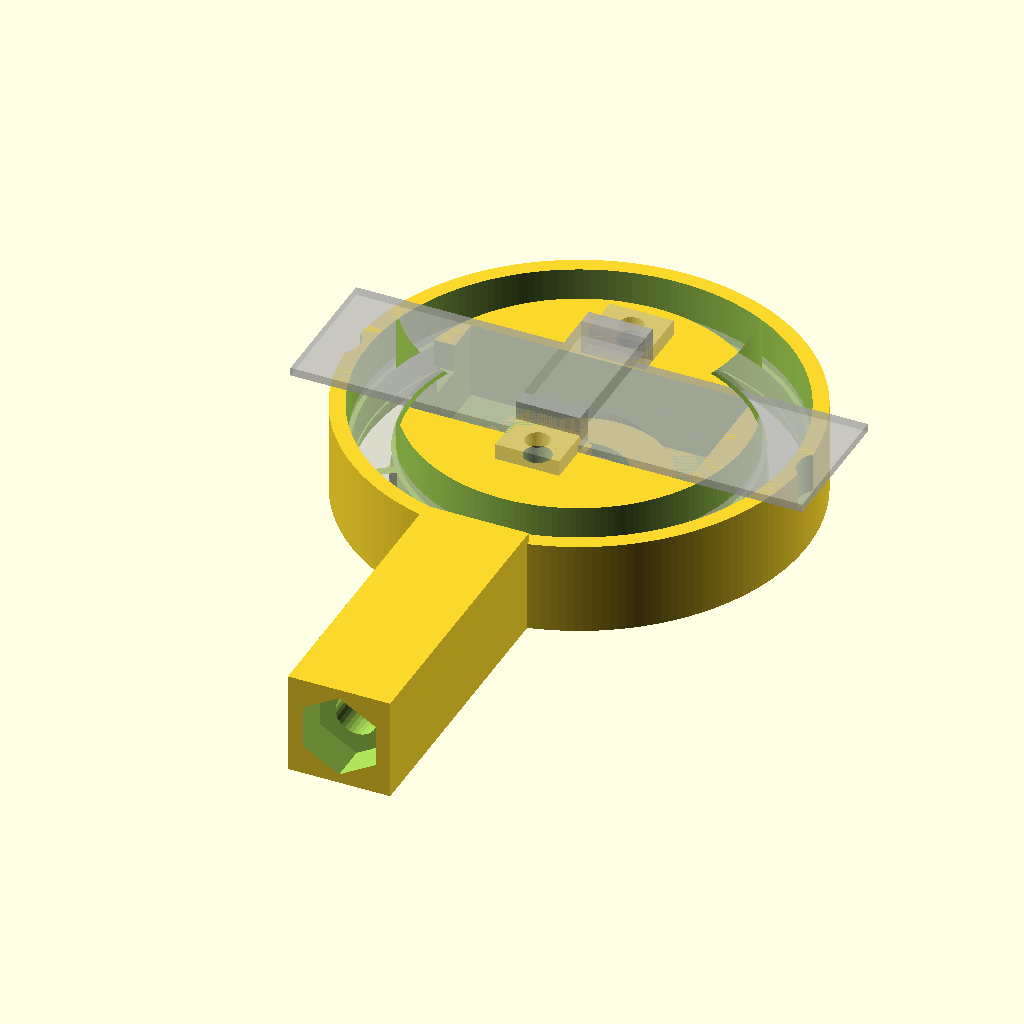
Cell 1: rendered with the file's own defaults.
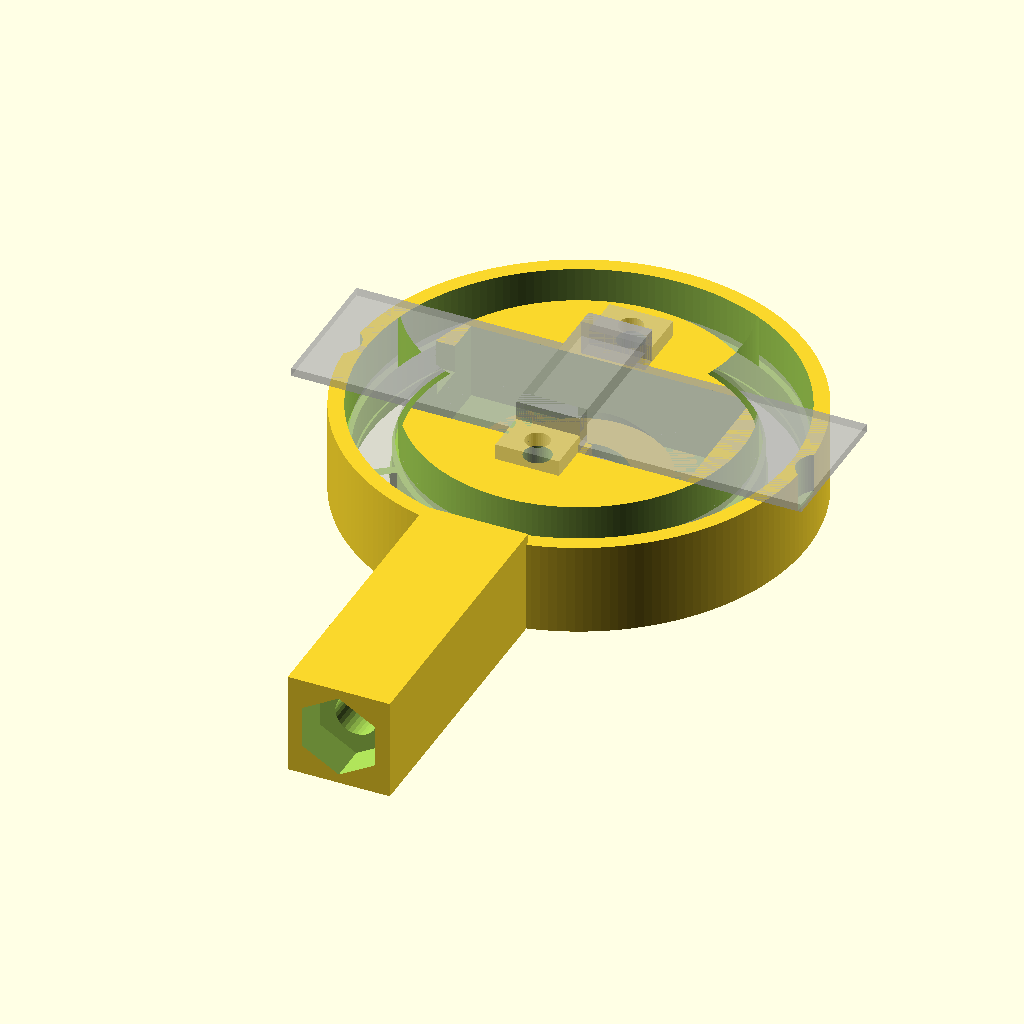
Cell 2: the same model with ring_clr = 0.5.
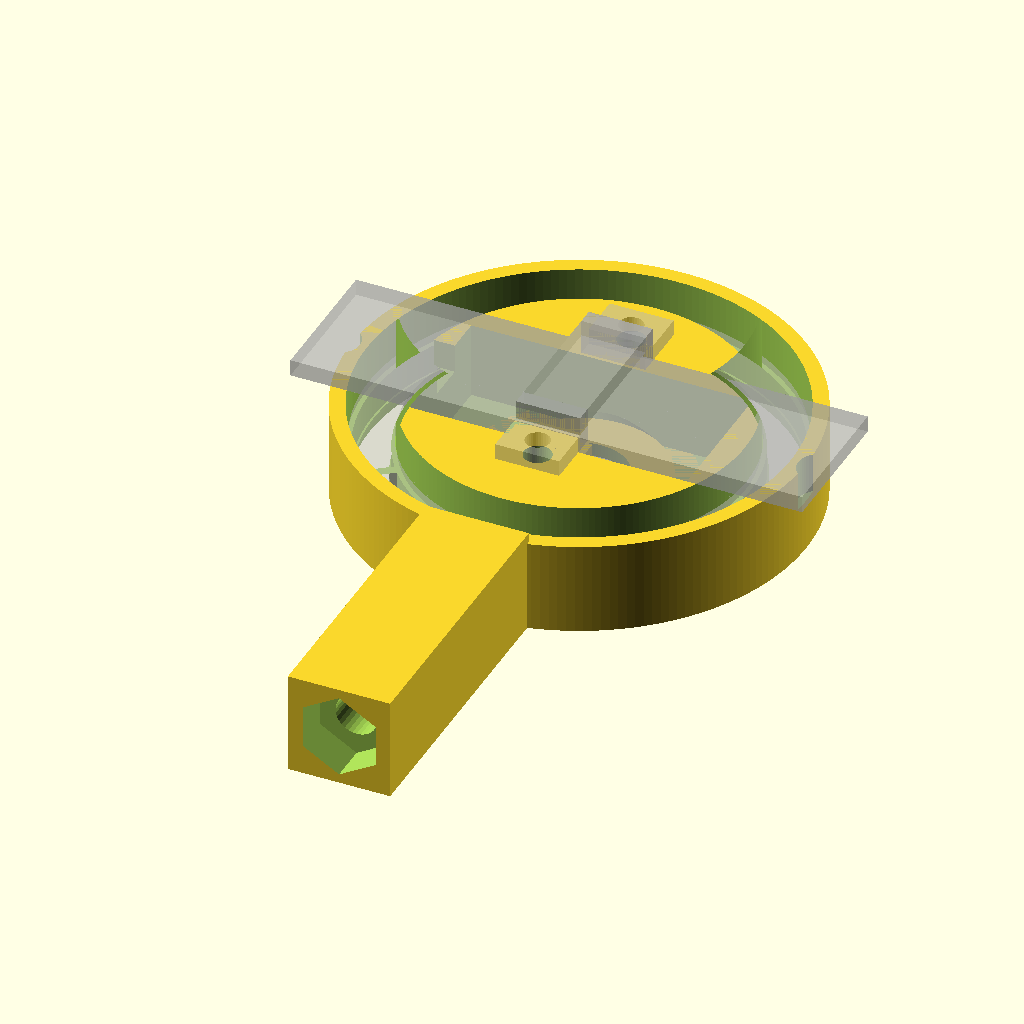
Cell 3 — board_t set to 2.6, the other parameters unchanged.
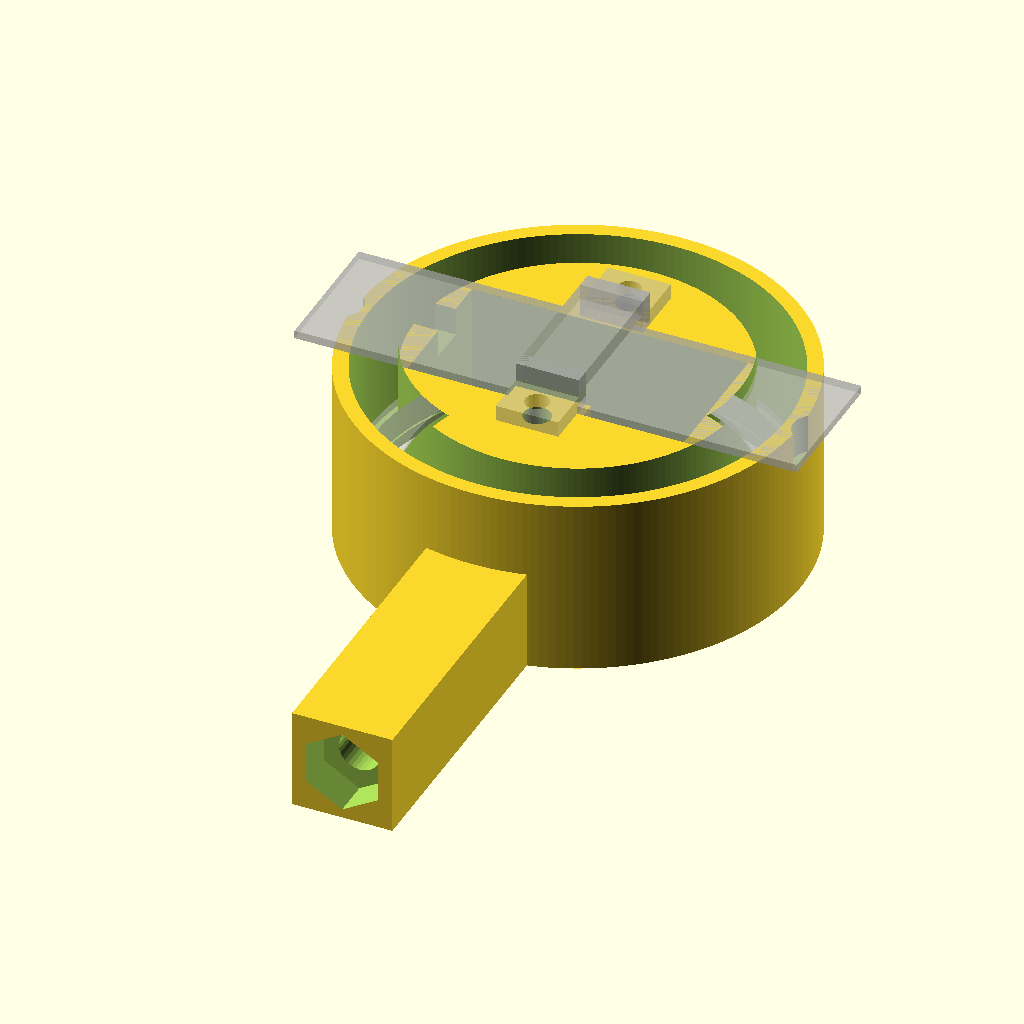
Cell 4: lens_h = 28 (everything else at default).
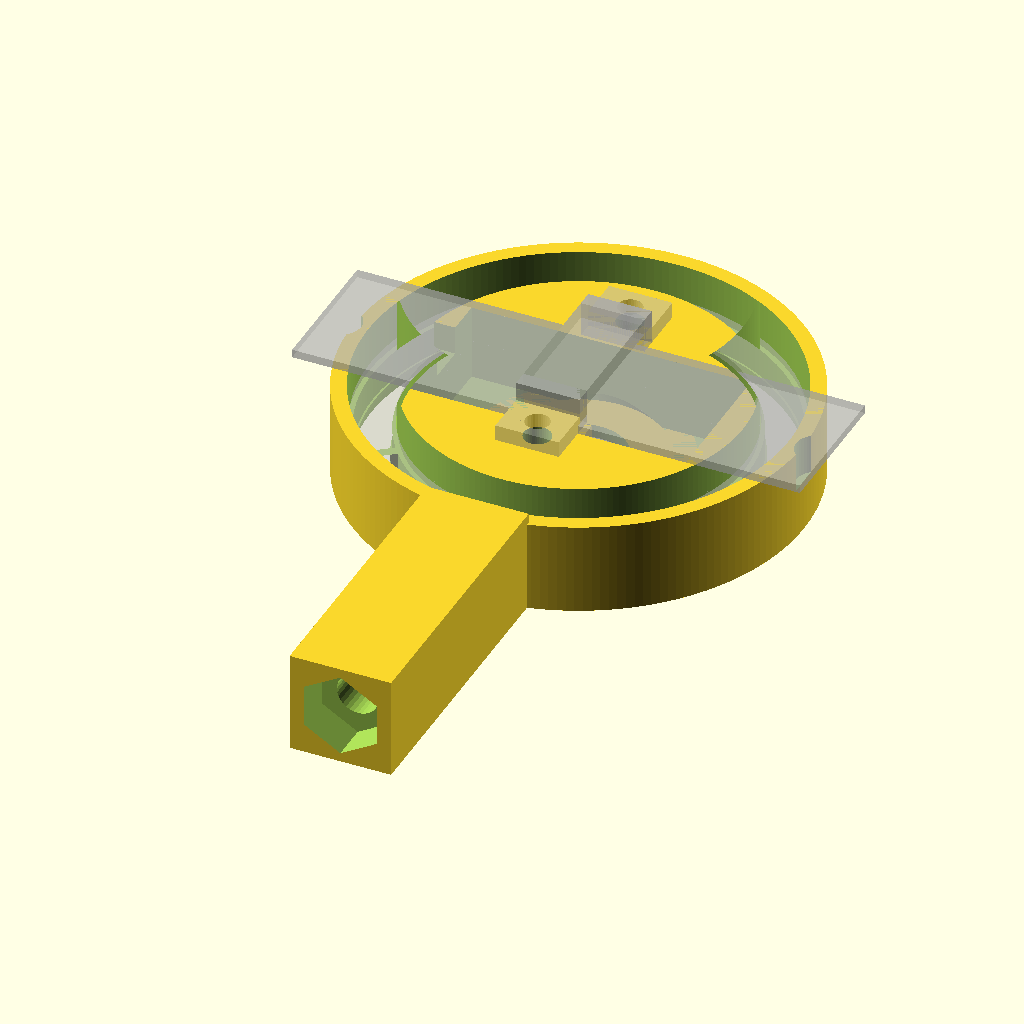
Cell 5: block_h = 21.2 (everything else at default).
The same orthographic view direction (rotation 55°, 0°, 25°; colour scheme Cornfield) for every cell, with the view re-fitted per cell, so scale and position can differ between cells.
The OpenSCAD source (hardware/cad/parts/eye_test_stand.scad):
// Eye test stand: holds the bare C920 board behind the 24-LED ring (with its diffuser), so the
// camera is protected and the ring + camera can be wired to the Jetson and tested before the
// head exists. The front uses the face's own cut-outs (head_front.scad: diffuser seat, light
// chamber with spokes, ring pocket), so it also tests the face's optics.
//
//   * LED ring: pushed in from the back into its pocket (power pads at the top, data at the
//     bottom - their pins come straight out the back, clear of the camera board).
//   * Camera board (80 x 22, bare): lies on the back face, lens side forward, 5.8 mm behind the
//     ring's back, so the lens (14.0 mm tall) sits 0.5 mm behind the face; only its round barrel
//     passes through the front plate. Held by eye_cam_bracket.scad, a U-channel across its middle
//     with two M3 screws into heat-set inserts (print 5: replaces the snap tabs, which were hard
//     to fit and broke). Route the USB wires from the board's front connector round its top
//     edge, clear of the bracket (it covers the middle 10 mm).
//   * Stem: ends in a 1/4"-20 nut pocket for a camera tripod, or plugs into eye_test_foot.scad.
//
// PRINT face-down (as modelled: front face on the bed), no supports. The stem lies flat.
include <../params.scad>
include <eye_cam_bracket_dims.scad>
use <head_front.scad>

// ---- ring / board positions (match head_front.scad) --------------------------------------
ring_clr   = 0.25;
ring_back  = 2.0 + 3.5 + ring_t;            // diffuser + air gap + ring = 8.7: back of the ring PCB
board      = [80, 22];                      // bare C920 board (measured)
board_t    = 1.3;                           // MEASURED
lens_h     = 14.0;                          // MEASURED: board top -> front of the lens
block_h    = 10.6;                          // MEASURED: board top -> top of the lens holder's square block
// also MEASURED: block 14 x 14; lens barrel 9 dia (11 across its four small flanges); front:
//   connector 6 tall (allow 8 with wires), microphones 5.8; back: tallest part 3.0 (ground solder)
lens_recess = 0.5;                          // lens sits this far behind the face (protected)
z_board    = lens_h + lens_recess;          // 14.5: board front = back face of the puck
board_gap  = z_board - ring_back;           // 5.8: ring back -> board front
puck_r     = ring_od / 2 + ring_clr + 0.05 + 2.4;   // wall round the ring pocket
front_t    = 2.5;                           // front plate in the middle
comp_pocket = [44, 22];                     // clear area for the board's front parts (stays inside
                                            //   the chamber's inner wall, so no light leaks in)
lens_hole  = 16.5;                          // square: the ~15 mm lens holder passes through
lens_d     = 11;                            // MEASURED: lens barrel across its four small flanges
window_clr = 2;                             // clearance round the lens in the face window (print 2:
                                            //   the face's big flared cone showed the board and wires)
// print 1 fit: the mics and two coils on the board's front kept it off the back face
mic_d      = 6.1;                           // MEASURED
mic_gap    = 69.2;                          // MEASURED: between the mics' inner edges
mic_notch  = [mic_d + 0.7, 5.8 + 0.5];      // [diameter, depth]: mics stand 5.8 proud of the board
coil_cut   = [4, 5];                        // extends the clear pocket 4 mm left (seen from the back),
                                            //   from the mics' centreline to 5 mm above it
coil_depth = 4.5;                           // coils ~3.3 tall + clearance (stays behind the ring PCB)

// ---- bracket mounting ---------------------------------------------------------------------------
snap_tabs  = false;                         // print 5: the bracket replaced the snap tabs below
insert_extra = 1.0;                         // insert bore this much deeper than the insert
boss_clr   = 1.0;                           // the boss stays this far below the board's bottom edge
boss_w     = br_w + 2;                      // a little wider than the bracket
boss_depth = insert_m3[1] + insert_extra + 1.5;   // solid below the back face round the insert

// ---- snap tabs (unused since print 5) -----------------------------------------------------------
tab_x      = [-18, 18];                     // top-edge tab positions along the board
bot_inset  = 3.1;                           // MEASURED: along the middle, the board's bottom edge is
                                            //   cut back this far - one bottom tab, centred, catches it
tab_len    = 6;
tab_w      = 1.2;                           // thin, so they flex
tab_lip    = 1.0;                           // hooks over the board's back (print 4: 0.5 -> 1.0, a surer grip)
tab_ch     = 1.6;                           // lip lead-in chamfer height: lip/ch = 0.625, the same
                                            //   push-past angle the 0.5 lip had with 0.8
tab_fillet = 1.2;                           // base fillets, outside (print 4: stronger roots)
board_clr  = 0.15;                          // each side, top/bottom

// ---- stem -------------------------------------------------------------------------------------
stem       = [16, 16];                      // cross-section (x, z)
stem_len   = 45;                            // below the puck
nut_14     = [11.11 + 0.3, 5.6 + 0.3];      // 1/4"-20 nut: 7/16" across flats, 7/32" thick
screw_14   = 6.6;

module puck() {
    difference() {
        cylinder(r = puck_r, h = z_board, $fn = 180);
        cutouts();                                                  // the face's ring optics
        // clear pocket for the board's front parts, from the front plate back
        translate([0, 0, front_t]) linear_extrude(z_board) square(comp_pocket, center = true);
        // the two coils on the board's front: a bay off the left side of the pocket (as seen
        // from the back, i.e. -x), from the mics' centreline up 5 mm
        translate([-comp_pocket[0] / 2 - coil_cut[0], -0.5, z_board - coil_depth])
            cube([coil_cut[0] + 1, coil_cut[1] + 1, coil_depth + 1]);
        // semicircular notches for the microphones (they also index the board side to side)
        for (sx = [-1, 1]) translate([sx * (mic_gap / 2 + mic_d / 2), 0, z_board - mic_notch[1]])
            cylinder(d = mic_notch[0], h = mic_notch[1] + 1, $fn = 48);
        // lens holder opening through the front plate (small chamfer at the face)
        translate([0, 0, -0.01]) linear_extrude(front_t + 0.02, scale = lens_hole / (lens_hole + 1.6))
            square(lens_hole + 1.6, center = true);
    }
}

// s = +1 top edge, -1 bottom. ch = height of the lip's lead-in chamfer. fillet = radius of the
// concave fillet where the upright meets the surface it stands on - OUTSIDE only (the board-side
// face must stay square: the board's edge sits right against it).
module tab(x, s, y_in, h, len = tab_len, w = tab_w, lip = tab_lip, ch = 0.8, fillet = tab_fillet) {
    y_out = y_in + s * w;                                         // the upright's outer face
    translate([x - len / 2, 0, 0]) {
        // upright, just outside the board edge
        translate([0, s > 0 ? y_in : y_in - w, z_board]) cube([len, w, h + ch]);
        // lip over the board's back; its top is chamfered so the board pushes past it
        rotate([90, 0, 90]) linear_extrude(len)                   // 2D: (y, z), extruded along x
            polygon([[y_in, z_board + h], [y_in - s * lip, z_board + h], [y_in, z_board + h + ch]]);
        // fillet at the base, outside
        if (fillet > 0) rotate([90, 0, 90]) linear_extrude(len)
            difference() {
                translate([s > 0 ? y_out - 0.01 : y_out - fillet, z_board - 0.01])
                    square([fillet + 0.01, fillet + 0.01]);
                translate([y_out + s * fillet, z_board + fillet]) circle(r = fillet, $fn = 48);
            }
    }
}

// fills the face's big flared opening (sized for the housed camera) back in, leaving a round
// window just round the lens, with a small chamfer
module window_bezel() {
    w = lens_d + 2 * window_clr;
    difference() {
        cylinder(r = 17, h = front_t, $fn = 120);
        translate([0, 0, -0.01]) cylinder(d1 = w + 1.0, d2 = w, h = 0.5 + 0.01, $fn = 96);
        translate([0, 0, 0.49]) cylinder(d = w, h = front_t, $fn = 96);
    }
}

module tabs() {
    h = board_t + 0.2 + 1.0;                 // board + play + 1.0 for solder joints on its front (print 1)
    for (x = tab_x) tab(x, 1, board[1] / 2 + board_clr, h, ch = tab_ch);    // top edge: two flexing tabs
    // bottom edge: one RIGID hook, centred (print 3: a thin flexing tab snapped off). Fit the board
    // by hooking its bottom edge under it first, then press the top edge past the top tabs.
    // print 4: at 2.4 thick it was too stiff to spring out for the board - halved to 1.2, taken
    // off the BACK (tab() keeps the board-side face at y_bot, so the hook position is unchanged).
    hook_len = 10; hook_w = 1.2; hook_lip = 0.8;
    y_bot = -(board[1] / 2 + board_clr) + bot_inset;
    tab(0, -1, y_bot, h, hook_len, hook_w, hook_lip);
    // its base: the centre is over the clear pocket, so a bracket grows from the pocket's bottom
    // wall (y = -pocket/2) under the hook's FULL width (print 3 feedback: it only reached ~1 mm
    // out). Nothing behind the lens can be in its view (the lens is 0.5 mm from the face) and the
    // board's edge is cut back here, so it's free space. 45 deg underside: prints unsupported.
    wall = -comp_pocket[1] / 2;
    rotate([90, 0, 90]) translate([0, 0, -hook_len / 2]) linear_extrude(hook_len)   // 2D: (y, z)
        polygon([[wall - 0.5, z_board], [y_bot, z_board], [y_bot, z_board - 1.5],
                 [wall - 0.5, z_board - 1.5 - (y_bot - wall + 0.5)]]);
}

module stem() {
    difference() {
        // starts in the puck's outer wall only: clear of the ring pocket and of the ring's data pins
        translate([-stem[0] / 2, -puck_r - stem_len, 0]) cube([stem[0], stem_len + 1.5, stem[1]]);
        // 1/4"-20 nut pocket + screw hole in the end
        translate([0, -puck_r - stem_len - 0.01, stem[1] / 2]) rotate([-90, 0, 0]) {
            rotate(30) cylinder(d = nut_14[0] / cos(30), h = nut_14[1], $fn = 6);
            cylinder(d = screw_14, h = 18, $fn = 32);
        }
    }
}

// fills the component pocket below the board's (cut-back) bottom edge, round the lower insert,
// and seats the bracket's lower leg; 45 deg underside so it prints without supports
module bracket_boss() {
    wall = -comp_pocket[1] / 2;
    top  = br_pcb_bot - boss_clr;                                 // -8.4
    rotate([90, 0, 90]) translate([0, 0, -boss_w / 2]) linear_extrude(boss_w)   // 2D: (y, z)
        polygon([[wall - 0.5, z_board], [top, z_board], [top, z_board - boss_depth],
                 [wall - 0.5, z_board - boss_depth - (top - wall + 0.5)]]);
}

module insert_holes() {
    for (y = br_holes_y) translate([0, y, z_board - insert_m3[1] - insert_extra])
        cylinder(d = insert_m3[0], h = insert_m3[1] + insert_extra + 1, $fn = 40);
}

difference() {
    union() {
        puck();
        window_bezel();
        if (snap_tabs) tabs();
        bracket_boss();
        stem();
    }
    insert_holes();
}

// ghost: the bracket in place
%translate([0, 0, z_board]) cam_bracket();

// ghosts (not printed): LED ring and camera board
%translate([0, 0, ring_back - ring_t]) difference() {
    cylinder(d = ring_od, h = ring_t); translate([0, 0, -1]) cylinder(d = ring_id, h = ring_t + 2);
}
%translate([-board[0] / 2, -board[1] / 2, z_board]) cube([board[0], board[1], board_t]);
%translate([0, 0, z_board - block_h]) linear_extrude(block_h) square(14, center = true);   // lens holder block
%translate([0, 0, z_board - lens_h]) cylinder(d = 11, h = lens_h - block_h);               // lens barrel (with flanges)
Customizer parameters (derived from the source; name, type, default, range or options):
ring_clr: number, default 0.25
board: vector, default [80, 22]
board_t: number, default 1.3
lens_h: number, default 14
block_h: number, default 10.6
lens_recess: number, default 0.5
front_t: number, default 2.5
comp_pocket: vector, default [44, 22]
lens_hole: number, default 16.5
lens_d: number, default 11
window_clr: number, default 2
mic_d: number, default 6.1
mic_gap: number, default 69.2
coil_cut: vector, default [4, 5]
coil_depth: number, default 4.5
snap_tabs: bool, default false
insert_extra: number, default 1
boss_clr: number, default 1
tab_x: vector, default [-18, 18]
bot_inset: number, default 3.1
tab_len: number, default 6
tab_w: number, default 1.2
tab_lip: number, default 1
tab_ch: number, default 1.6
tab_fillet: number, default 1.2
board_clr: number, default 0.15
stem: vector, default [16, 16]
stem_len: number, default 45
screw_14: number, default 6.6
